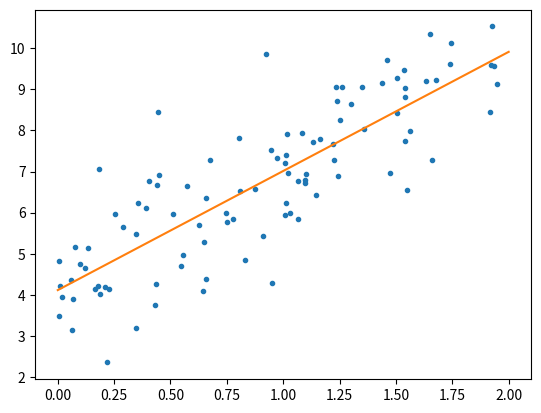

Here is the Python script that generated this plot:
from random import random, seed
import numpy as np
import matplotlib.pyplot as plt


def reg(x, y, n):
    '''Regression, finding coefficients beta
    
    Arguments:
    ----------
    
    x:      Numpy array.
            X-component of all points.
            
    y:      Numpy array.
            Y-component of all points.
            
    n:      Integer.
            Order of fitting polynomial.'''
    
    xb = np.c_[np.ones((len(x),1))]
    for i in range(1,n):
        xb = np.c_[xb, x**i]

    beta = np.linalg.inv(xb.T.dot(xb)).dot(xb.T).dot(y)
    return beta.flatten()[::-1]


def f(x, pol):
    '''Polyval'''
    return np.polyval(pol, x)


if __name__ == '__main__':
    x_vals = np.linspace(0,2,100)
    x = 2*np.random.rand(100,1)
    y = 4+3*x+np.random.randn(100,1)

    plt.plot(x, y, '.')
    plt.plot(x_vals, f(x_vals, reg(x, y, 2)))
    plt.show()
